Dataset: processed (GitHub, Pengke007/soybean-disease-detection). Classes: bacterial blight, frogeye, healthy, soybean rust.

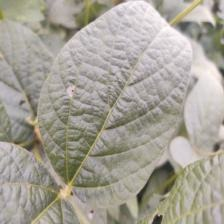
Label: healthy

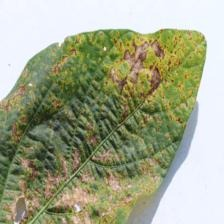
Label: bacterial blight

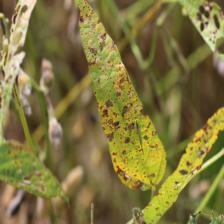
Label: frogeye

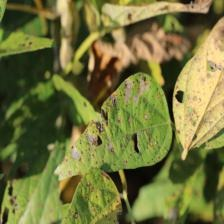
Label: frogeye

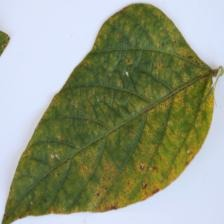
Label: soybean rust

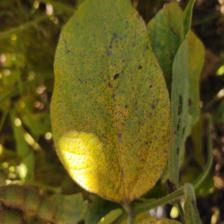
Label: soybean rust
